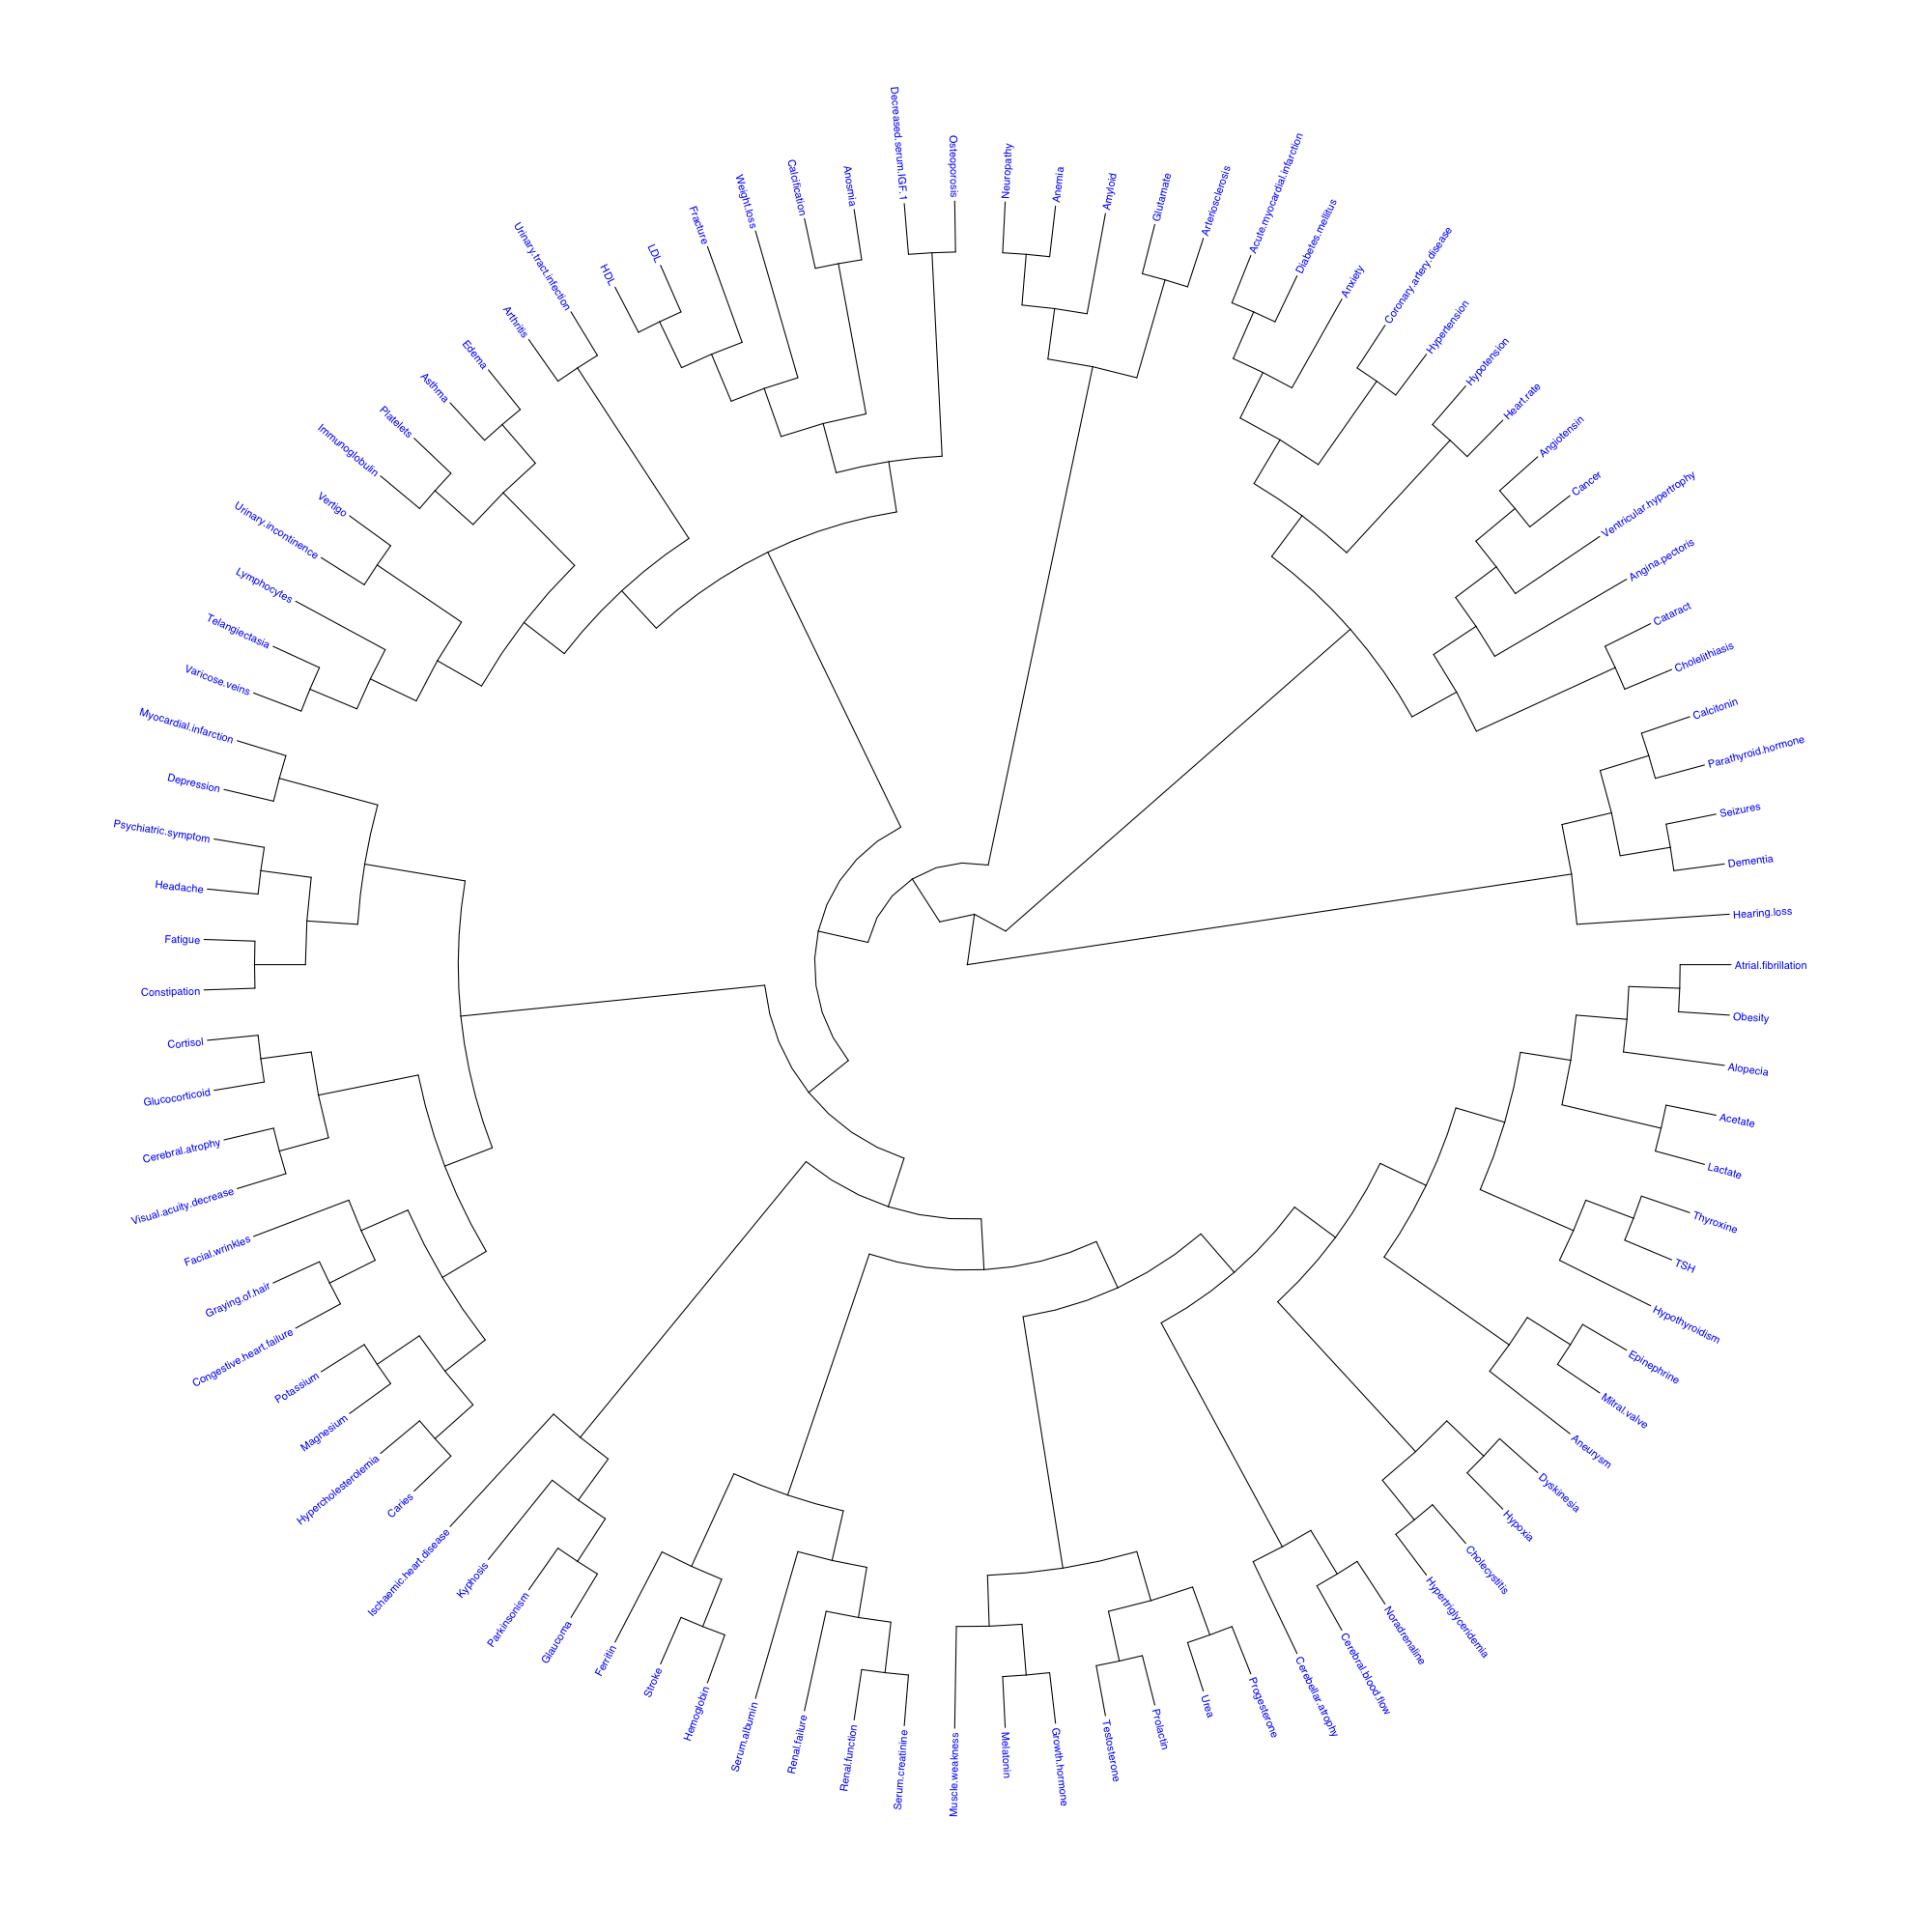

The script that saved this image:
features_zscore <- read.table("../data/Zscore_file_95_terms.csv", header = T, sep = ";")

library(ape)
library(cluster) 

d <- dist(t(features_zscore))
h <- hclust(d)
# plot(as.phylo(h), type="fan", cex = 1)

library("treeio")
library("ggtree")

my_tree <- as.phylo(h)
write.tree(phy=my_tree, file="exported_tree.newick") # look for the file in your working directory

tree <- read.newick(file = "exported_tree.newick")
png(filename="../plots/cladogram.png", width = 2000, height = 2000)
ggtree(tree, layout="circular", branch.length="none") + geom_tiplab2(color='blue')
dev.off()